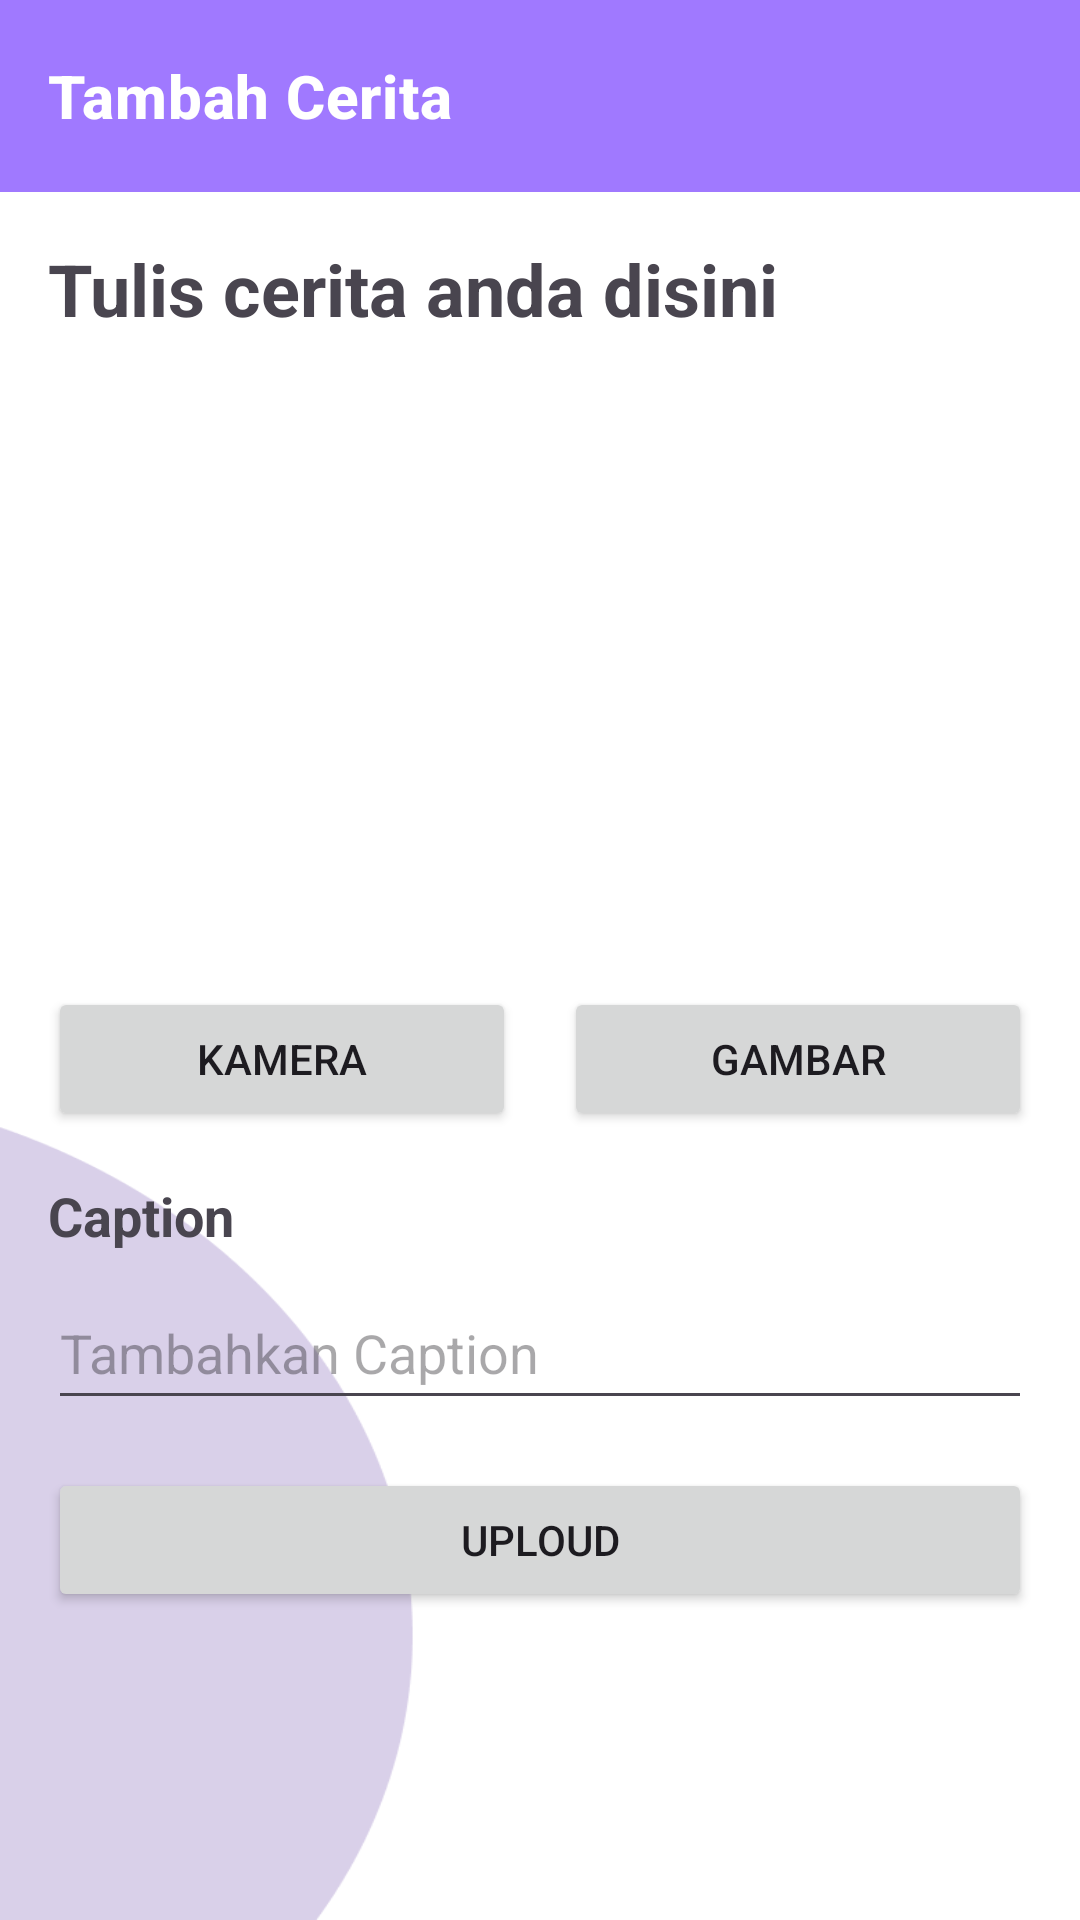

This screen was rendered from an Android layout file. Write that file and the resources it references.
<!-- AndroidManifest.xml: application theme Theme.CeritaKu -->
<!-- res/layout/activity_add_story.xml -->
<?xml version="1.0" encoding="utf-8"?>
<androidx.constraintlayout.widget.ConstraintLayout
    xmlns:android="http://schemas.android.com/apk/res/android"
    xmlns:app="http://schemas.android.com/apk/res-auto"
    xmlns:tools="http://schemas.android.com/tools"
    android:id="@+id/main"
    android:background="@drawable/bg_onboarding"
    android:layout_width="match_parent"
    android:layout_height="match_parent"
    tools:context=".ui.story.AddStoryActivity">

    
    <com.google.android.material.appbar.MaterialToolbar
        android:id="@+id/mToolbar"
        android:layout_width="0dp"
        android:layout_height="?attr/actionBarSize"
        style="@style/AppToolbar"
        app:title="@string/title_add_story"
        app:layout_constraintTop_toTopOf="parent"
        app:layout_constraintStart_toStartOf="parent"
        app:layout_constraintEnd_toEndOf="parent" />

    
    <TextView
        android:id="@+id/titleTextView"
        android:layout_width="wrap_content"
        android:layout_height="wrap_content"
        android:text="@string/add_story"
        android:textSize="24sp"
        android:textStyle="bold"
        android:layout_marginStart="16dp"
        android:layout_marginTop="16dp"
        app:layout_constraintStart_toStartOf="parent"
        app:layout_constraintTop_toBottomOf="@id/mToolbar" />

    
    <ImageView
        android:id="@+id/previewImageView"
        android:layout_width="0dp"
        android:layout_height="0dp"
        android:layout_marginStart="16dp"
        android:layout_marginTop="16dp"
        android:layout_marginEnd="16dp"
        android:layout_marginBottom="8dp"
        app:layout_constraintDimensionRatio="16:9"
        app:layout_constraintEnd_toEndOf="parent"
        app:layout_constraintStart_toStartOf="parent"
        app:layout_constraintTop_toBottomOf="@id/titleTextView"
        app:srcCompat="@drawable/ic_placeholder_image" />

    
    <Button
        android:id="@+id/cameraButton"
        android:layout_width="0dp"
        android:layout_height="wrap_content"
        android:text="@string/camera"
        android:layout_marginStart="16dp"
        android:layout_marginEnd="8dp"
        app:layout_constraintStart_toStartOf="parent"
        app:layout_constraintEnd_toStartOf="@id/galleryButton"
        app:layout_constraintTop_toBottomOf="@id/previewImageView"
        android:layout_marginTop="16dp" />

    
    <Button
        android:id="@+id/galleryButton"
        android:layout_width="0dp"
        android:layout_height="wrap_content"
        android:text="@string/gallery"
        android:layout_marginStart="8dp"
        android:layout_marginEnd="16dp"
        app:layout_constraintStart_toEndOf="@id/cameraButton"
        app:layout_constraintEnd_toEndOf="parent"
        app:layout_constraintTop_toBottomOf="@id/previewImageView"
        android:layout_marginTop="16dp" />

    
    <TextView
        android:id="@+id/captionLabelTextView"
        android:layout_width="wrap_content"
        android:layout_height="wrap_content"
        android:text="@string/caption"
        android:textSize="18sp"
        android:textStyle="bold"
        android:layout_marginStart="16dp"
        android:layout_marginTop="16dp"
        app:layout_constraintStart_toStartOf="parent"
        app:layout_constraintTop_toBottomOf="@id/galleryButton" />

    
    <EditText
        android:id="@+id/ed_add_caption"
        android:layout_width="0dp"
        android:layout_height="wrap_content"
        android:layout_marginStart="16dp"
        android:layout_marginTop="8dp"
        android:layout_marginEnd="16dp"
        android:hint="@string/add_a_caption"
        android:inputType="textMultiLine"
        android:maxLines="4"
        android:minHeight="48dp"
        app:layout_constraintEnd_toEndOf="parent"
        app:layout_constraintStart_toStartOf="parent"
        app:layout_constraintTop_toBottomOf="@id/captionLabelTextView" />

    
    <Button
        android:id="@+id/uploadButton"
        android:layout_width="0dp"
        android:layout_height="wrap_content"
        android:text="@string/upload"
        android:layout_marginStart="16dp"
        android:layout_marginTop="16dp"
        android:layout_marginEnd="16dp"
        android:layout_marginBottom="16dp"
        app:layout_constraintStart_toStartOf="parent"
        app:layout_constraintEnd_toEndOf="parent"
        app:layout_constraintTop_toBottomOf="@id/ed_add_caption" />

</androidx.constraintlayout.widget.ConstraintLayout>
<!-- resources referenced by this layout -->
<resources>
  <!-- drawable bg_onboarding: png bitmap (drawable, 12581 bytes) -->
  <string name="add_a_caption">Tambahkan Caption</string>
  <string name="add_story">Tulis cerita anda disini</string>
  <string name="camera">Kamera</string>
  <string name="caption">Caption</string>
  <string name="gallery">Gambar</string>
  <string name="title_add_story">Tambah Cerita</string>
  <string name="upload">Uploud</string>
  <style name="AppToolbar" parent="Widget.MaterialComponents.Toolbar.Primary">
          <item name="android:background">@color/lightPurple</item>
          <item name="android:layout_width">match_parent</item>
          <item name="android:layout_height">wrap_content</item>
          <item name="android:textSize">24sp</item>
          <item name="titleTextAppearance">@style/ToolbarTitleTextAppearance</item>
          <item name="titleTextColor">@color/white</item>
      </style>
  <style name="Theme.CeritaKu" parent="Base.Theme.CeritaKu" />
  <color name="lightPurple">#A079FF</color>
  <style name="ToolbarTitleTextAppearance" parent="TextAppearance.MaterialComponents.Headline6">
          <item name="android:textColor">@color/white</item>
          <item name="android:textStyle">bold</item>
  
      </style>
  <color name="white">#FFFFFFFF</color>
  <style name="Base.Theme.CeritaKu" parent="Theme.Material3.DayNight.NoActionBar">
          <item name="colorPrimary">@color/purple</item>
          <item name="colorOnPrimary">@color/white</item>
  
          
      </style>
  <color name="purple">#7E49FF</color>
</resources>
